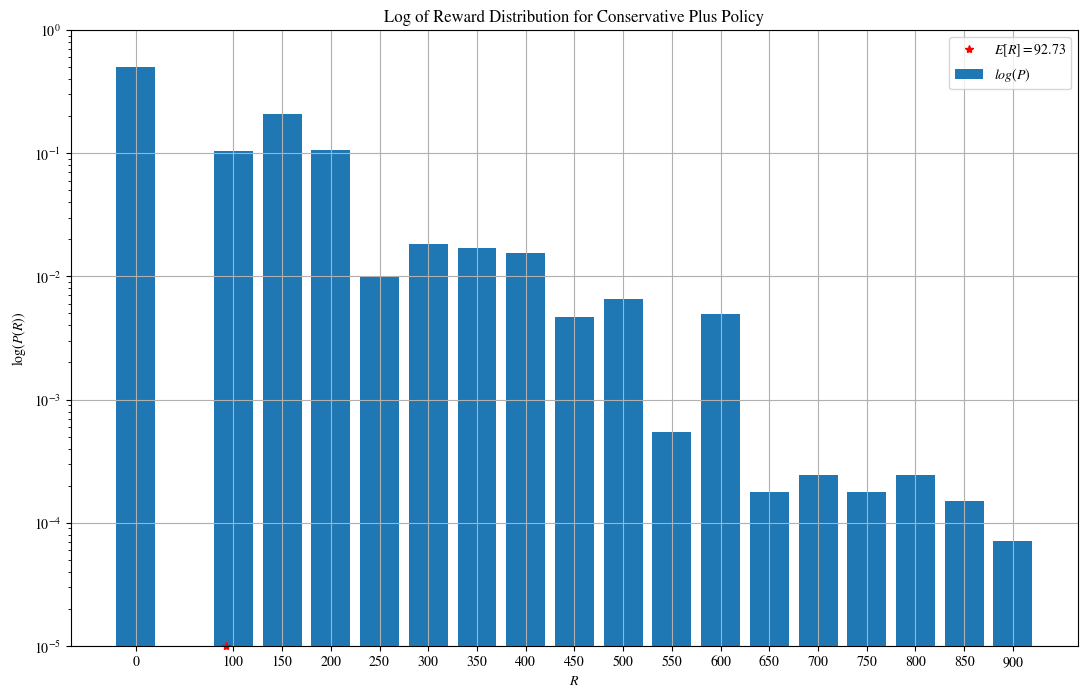

This chart was generated by the following Python code:
# Probabilites for Farkleing with X Dice
# 6 --  2.31% -- 1080/46656
# 5 --  7.72% --  600/7776 
# 4 -- 15.74% --  204/1296
# 3 -- 27.78% --   60/216
# 2 -- 44.44% --   16/36
# 1 -- 66.67% --    4/6

import numpy as np

import matplotlib
matplotlib.rcParams['mathtext.fontset'] = 'stix'
matplotlib.rcParams['font.family'] = 'STIXGeneral'

import matplotlib.pyplot as plt

def throw(i = None):
    if i == 4:
        result = (((4,  0), 204./1296), \
                  ((4,  1), 240./1296), \
                  ((4,  2), 240./1296), \
                  ((4,  3),  96./1296), \
                  ((4,  4), 192./1296), \
                  ((4,  5),  96./1296), \
                  ((4,  6),  48./1296), \
                  ((4,  7),  12./1296), \
                  ((4,  8),  48./1296), \
                  ((4,  9),   4./1296), \
                  ((4, 10),  16./1296), \
                  ((4, 11),  12./1296), \
                  ((4, 12),   6./1296), \
                  ((4, 13),   4./1296), \
                  ((4, 14),   4./1296), \
                  ((4, 15),   4./1296), \
                  ((4, 16),  12./1296), \
                  ((4, 17),   4./1296), \
                  ((4, 18),   4./1296), \
                  ((4, 19),   4./1296), \
                  ((4, 20),  16./1296), \
                  ((4, 21),  12./1296), \
                  ((4, 22),   4./1296), \
                  ((4, 23),   4./1296), \
                  ((4, 24),   4./1296), \
                  ((4, 25),   6./1296))
    
    if i == None or i == 3:
        result = (((3,  0), 60./216), \
                  ((3,  1), 48./216), \
                  ((3,  2), 48./216), \
                  ((3,  3), 12./216), \
                  ((3,  4), 24./216), \
                  ((3,  5), 12./216), \
                  ((3,  6),  1./216), \
                  ((3,  7),  3./216), \
                  ((3,  8),  3./216), \
                  ((3,  9),  1./216), \
                  ((3, 10),  1./216), \
                  ((3, 11),  1./216), \
                  ((3, 12),  1./216), \
                  ((3, 13),  1./216))
  
    if i == 2:
        result = (((2, 0), 16./36), \
                  ((2, 1),  8./36), \
                  ((2, 2),  8./36), \
                  ((2, 3),  1./36), \
                  ((2, 4),  2./36), \
                  ((2, 5),  1./36))
  
    if i == 1:
        result = (((1, 0), 4./6), \
                  ((1, 1), 1./6), \
                  ((1, 2), 1./6))

    return result
    
# Min greedy policy
def find_next_action_min_greedy(state, reward, sigma):
    if state[0] == 1:
        return (0, 50 * state[1])
    
    elif state[0] == 2:
        if state[1] < 3:
            return (1, 50 * state[1])
        else:
            return (0, 50 * (state[1] - 1))
    
    else:  # state[0] == 3 dice
        if state[1] < 3:
            return (2, 50 * state[1])
        elif state[1] < 6:
            return (1, 50 * (state[1] - 1))
        elif state[1] < 8:
            return (0, 200)
        elif state[1] < 10:
            return (0, 50 * (state[1] - 3))
        else:
            return (0, 100 * (state[1] - 7))
        
# Min greedy policy
def find_next_action_max_greedy(state, reward, sigma):
    if state[0] == 1:
        return (0, 50 * state[1])
    
    elif state[0] == 2:
        if state[1] < 3:
            return (1, 50 * state[1])
        else:
            return (0, 50 * (state[1] - 1))
    
    else:  # state[0] == 3 dice
        if state[1] < 3:
            return (2, 50 * state[1])
        elif state[1] < 5:
            return (2, 50 * (state[1] - 2))
        elif state[1] == 5:
            return (2, 100)
        elif state[1] < 8:
            return (0, 200)
        elif state[1] < 10:
            return (0, 50 * (state[1] - 3))
        else:
            return (0, 100 * (state[1] - 7))

    
def find_next_action_conservative(state, reward, sigma):
    if state[0] == 1:
        return (0, 50 * state[1])
    
    elif state[0] == 2:
        if state[1] < 3:
            return (0, 50 * state[1])
        else:
            return (0, 50 * (state[1] - 1))
    
    else:  # state[0] == 3 dice
        if state[1] < 3:
            return (0, 50 * state[1])
        elif state[1] < 6:
            return (0, 50 * (state[1] - 1))
        elif state[1] < 8:
            return (0, 200)
        elif state[1] < 10:
            return (0, 50 * (state[1] - 3))
        else:
            return (0, 100 * (state[1] - 7))

def compute_E13_total(R):
    pnf1 = 1./3
    p13 = 0.25753799
    R13 = 44.53050607
    cross13 = 59.97

    #E = 1./6*max(R+50,approximate_E33_total(R+50)) + 1./6*max(R+100,approximate_E33_total(R+100))
    E = p13*R + R13       
    return E

def compute_E23_total(R):
    pnf2 = 5./9
    p23 = 0.54270048
    R23 = 53.85035555 
    cross23 = 117.58

    #E = ( 8./36*max(R+50,compute_E13_total(R+50)) + 8./36*max(R+100,compute_E13_total(R+100)) +
    #1./36* max([R+100,compute_E14_total(R+50),approximate_E33_total(R+100)]) +
    #2./36* max([R+150,compute_E14_total(R+100),approximate_E33_total(R+150)]) +
    #1./36* max([R+200,compute_E14_total(R+100),approximate_E33_total(R+200)]) )   
    E = p23*R + R23   
    return E

def compute_E33_total(R):
    pnf3 = 156./216
    p33 = 0.72222222
    R33 = 83.56481481 
    cross33 = 300.83

    #E = ( 48./216*max(R+50,compute_E23_total(R+50)) + 48./216*max(R+100,compute_E23_total(R+100)) +
    #12./216* max([R+100,compute_E13_total(R+100),compute_E23_total(R+50)])  +
    #24./216* max([R+150,compute_E13_total(R+150),compute_E23_total(R+100)]) +
    #12./216* max([R+200,compute_E13_total(R+200),compute_E23_total(R+100)]) +
    #1./216*  max(R+200,approximate_E33_total(R+200)) +
    #3./216*  max([R+200,compute_E13_total(R+150),compute_E23_total(R+100),approximate_E33_total(R+200)]) +
    #3./216*  max([R+250,compute_E13_total(R+200),compute_E23_total(R+100),approximate_E33_total(R+250)]) +
    #1./216*  max([R+300,compute_E13_total(R+200),compute_E23_total(R+100),approximate_E33_total(R+300)]) +
    #1./216*  max(R+300,approximate_E33_total(R+300)) + 1./216*max(R+400,approximate_E33_total(R+400)) +
    #1./216*  max(R+500,approximate_E33_total(R+500)) + 1./216*max(R+600,approximate_E33_total(R+600)) )
    E = p33*R + R33  
    return E

# plot the expected value function for i dice
def plot_expected_value_function(i):
    rewards = list( range(0,901,50) )
    if i == 1:
        E = [compute_E13_total(r) for r in rewards]
             
    elif i == 2:
        E = [compute_E23_total(r) for r in rewards]
    
    else:
        E = [compute_E33_total(r) for r in rewards]
        
    # Use least squares to solve for reward function linear coefficients
    m = len(rewards)
    y = np.array(E)
    A = np.c_[np.ones((m,1)), rewards]
    coeffs = np.dot(np.linalg.pinv(A), y)
    print (f"linear coefficients for {i} dice are {coeffs}")
    crossover = coeffs[0] / (1 - coeffs[1])
    print (f"crossover point is {crossover}")

    text = "Expected Value function for %d dice" % i
    plt.figure(text, figsize=(13, 8))
    plt.yscale("linear")
    plt.title(text)
    plt.xlabel("$R$")
    plt.xticks(rewards)
    plt.ylabel("Expected Value")
    plt.plot(rewards, E)
    plt.plot(rewards, rewards)
    plt.show()

    return rewards,E 


# if three dice are available to throw and the reward is <= 300 or 
# after the first throw the reward <= 50
def find_next_action_manual_best(state, reward, sigma):
    
    if state[0] == 1:
        if state[1] == 1:
            if reward + 50 <= compute_E33_total(reward + 50):
                return (3, 50)
            else:
                return (0, 50)
        if state[1] == 2:
            if reward + 100 <= compute_E33_total(reward + 100):
                return (3, 100)
            else:
                return (0, 100)
        
    elif state[0] == 2:
        if state[1] == 1:
            if reward + 50 <= compute_E13_total(reward + 50):
                return (1, 50)
            else:
                return (0, 50)

        if state[1] == 2:
            if reward + 100 <= compute_E13_total(reward + 100):
                return (1, 100)
            else:
                return (0, 100)

        if state[1] == 3:
            if reward + 100 <= compute_E33_total(reward + 100):
                return (3, 100)
            else:
                return (0, 100)

        if state[1] == 4:
            if reward + 150 <= compute_E33_total(reward + 150):
                return (3, 150)
            else:
                return (0, 150)

        if state[1] == 5:
            if reward + 200 <= compute_E33_total(reward + 200):
                return (3, 200)
            else:
                return (0, 200)
    
    else: # state[0] == 3 dice
        if state[1] == 1:
            if reward + 50 <= compute_E23_total(reward + 50):
                return (2, 50)
            else:
                return (0, 50)

        elif state[1] == 2:
            if reward + 100 <= compute_E23_total(reward + 100):
                return (2, 100)
            else:
                return (0, 100)

        elif state[1] == 3:
            E2 = compute_E23_total(reward + 50)
            E1 = compute_E13_total(reward + 100)
            if E2 > E1:
                if reward + 100 <= E2:
                    return (2, 50)
                else:
                    return (0, 100)
            else:
                if reward + 100 <= E1:
                    return (1, 100)
                else:
                    return(0, 100)

        elif state[1] == 4:
            return (0, 150)

        elif state[1] == 5:
            if reward + 200 <= compute_E13_total(reward + 200):
                return (1, 200)
            else:
                return (0, 200)

        elif state[1] == 6:
            if reward + 200 <= compute_E33_total(reward + 200):
                return (3, 200)
            else:
                return (0, 200)

        elif state[1] == 7:
            if reward + 200 <= compute_E33_total(reward + 200):
                return (3, 200)
            else:
                return (0, 200)    

        elif state[1] == 8:
            if reward + 250 <= compute_E33_total(reward + 250):
                return (3, 250)
            else:
                return (0, 250)

        elif state[1] == 9:
            if reward + 300 <= compute_E33_total(reward + 300):
                return (3, 300)
            else:
                return (0, 300)    

        elif state[1] == 10:
            if reward + 300 <= compute_E33_total(reward + 300):
                return (3, 300)
            else:
                return (0, 300)

        elif state[1] == 11:
            if reward + 400 <= compute_E33_total(reward + 400):
                return (3, 400)
            else:
                return (0, 400)

        elif state[1] == 12:
            if reward + 500 <= compute_E33_total(reward + 500):
                return (3, 500)
            else:
                return (0, 500)

        else: # state[1] == 13
            if reward + 600 <= compute_E33_total(reward + 600):
                return (3, 600)
            else:
                return (0, 600)
    
# Navigate outcomes
def navigate(i, probability, reward, sigma = (), histogram = None, policy = find_next_action_conservative):
    if histogram == None:
        histogram = dict()
    outcomes = throw(i)
    for outcome in outcomes:
        new_state, p = outcome
        new_probability = probability * p
        if new_state[1] == 0:
            # Farkle
            if 0 in histogram.keys():
                histogram[0] += new_probability
            else:
                histogram[0] = new_probability
        else:
            k, R = policy(new_state, reward, sigma)
            new_reward = reward + R
            if k == 0:
                # Stop
                if new_reward in histogram.keys():
                    histogram[new_reward] += new_probability
                else:
                    histogram[new_reward] = new_probability
            else:
                new_sigma = sigma + (i,)
                histogram = navigate(k, new_probability, new_reward, new_sigma, histogram, policy)
    
    return histogram

def plot_reward_distribution(rewards,histogram):
    text = "Log of Reward Distribution for ""Conservative Plus"" Policy"
    plt.figure(text, figsize=(13, 8))
    plt.bar(histogram.keys(), histogram.values(), width = 40, label = "$log(P)$")
    plt.yscale("log")
    plt.title(text)
    plt.xlabel("$R$")
    plt.xticks(rewards)
    plt.ylim((1e-5, 1))
    plt.ylabel("$\log(P(R))$")
    plt.grid("on")
    plt.plot(E, plt.ylim()[0], "r*", clip_on = False, label = "$E[R] = %2.2f$" % E)
    plt.legend()
    plt.savefig(text + (".%s" % "pdf"), bbox_inches='tight')
    plt.show()

# Start of main program
histogram = navigate(3, 1, 0, policy =  find_next_action_manual_best)

rewards = np.sort([key for key in histogram.keys()])
print("Rewards: ", rewards)
print("Probability of Farkle: ", histogram[0])
E = 0
for reward in histogram:
    E += reward * histogram[reward]
print("Expected reward: ", E)

plot_reward_distribution(rewards,histogram)
